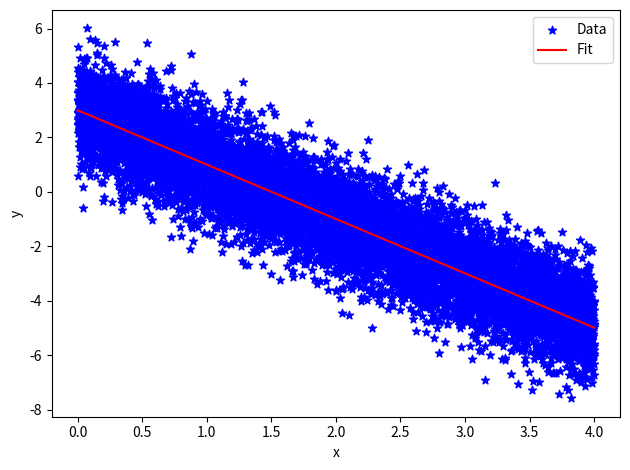

The matplotlib source for this figure:
import numpy as np
import matplotlib.pyplot as plt
from numpy import random as rnd

def data_set():
	x=np.logspace(0,4,num=10000) #x data
	b=-2.0
	a=3.0
	y=10.**a * x**b #intrinsic relation y=10**a * x**b 
	x=np.log10(x)
	y=np.log10(y)
	sigma=1.
	y=rnd.normal(y,sigma) #add gaussian noise 
	return x,y

def fit_params():
	x,y = data_set()
	mean_x = np.sum(x)/(len(x)-1)
	mean_y = np.sum(y)/(len(y)-1)
	A,B=0.,0.
	sx,sy=0.,0.
	x2 = np.zeros(len(x),float)
	for i in range(len(x)-1):
		sy += y[i]*(x[i]-mean_x)
		sx += x[i]*(x[i]-mean_x)
		x2[i] = x[i]*x[i]


	B = (sy/sx)
	A = mean_y - mean_x*B
	
	delta = (len(x)-1)*np.sum(x2) - (np.sum(x))**2
	return A,B,delta

def errorParams():
	x,y=data_set()
	A,B,delta=fit_params()
	s=0.
	for i in range(len(x)-2):
		s += (y[i]-A-B*x[i])**2
	sigma_y = ( (s/(len(x)-1)) )**(0.5)
	sigma_A =  sigma_y*((np.sum(x**2))/(delta))**0.5
	sigma_B = sigma_y*((len(x)-1)/delta)**0.5
	return A,B,sigma_A,sigma_B,sigma_y

# ------- MAIN --------

x,y=data_set()
A,B,sigma_A,sigma_B,sigma_y = errorParams()
print("A =",A,"+/-",sigma_A)
print("B =",B,"+/-",sigma_B)
print("sigma y = ",sigma_y)

yfit = np.zeros(len(x)-1,'float')
yfit = A+B*x
Chi2=0.
for i in range(len(x)-1):
	Chi2 += ((y[i] - A - B*x[i])/(sigma_y))**2
print("Chi^2=",Chi2)

# -------- PLOTS --------

graph=plt.scatter(x,y,marker='*',color='blue',label='Data')
graph1=plt.plot(x,yfit,'r-',label='Fit')
plt.xlabel('x')
plt.ylabel('y')
plt.legend(loc='upper right')
plt.tight_layout()
plt.show()